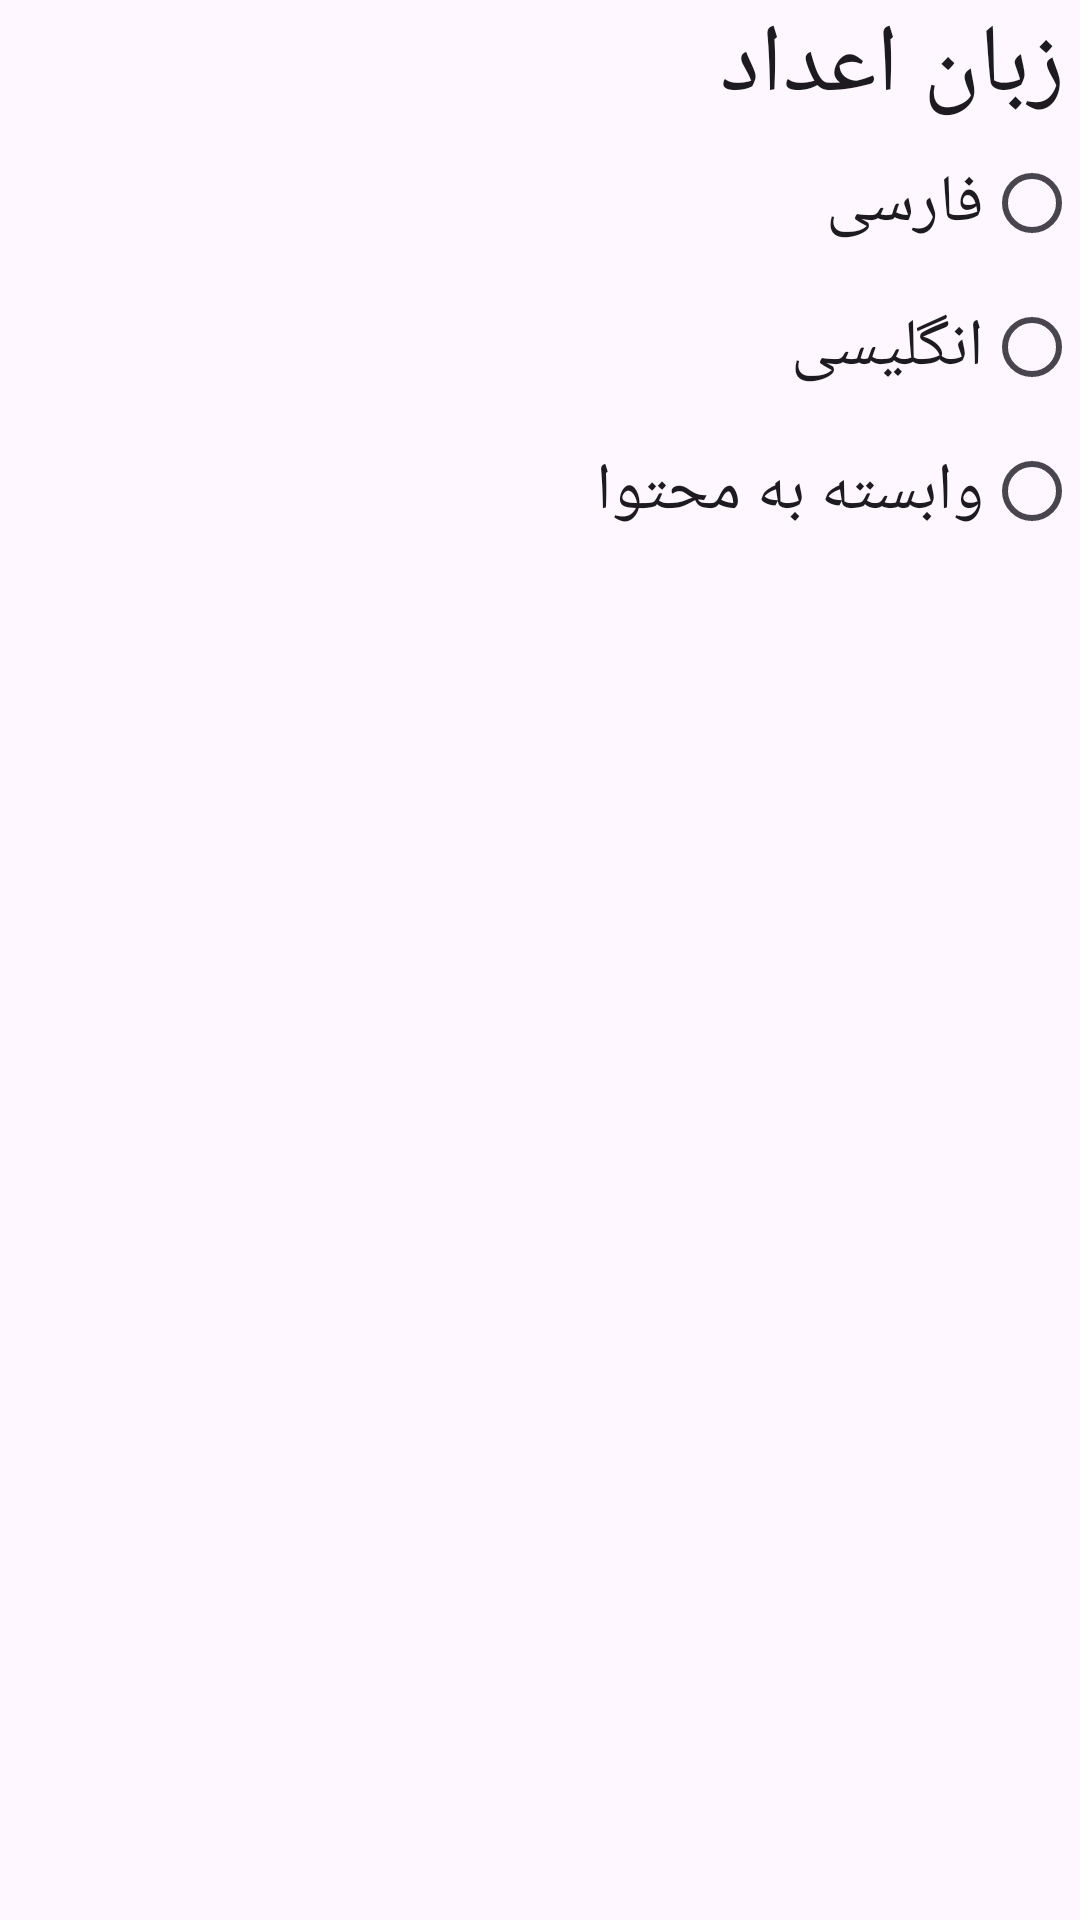

Produce the Android XML layout that renders to this screen, including the resource entries it uses.
<!-- AndroidManifest.xml: application theme Theme.ParsAvaTTS -->
<!-- res/layout/layout_number_language.xml -->
<?xml version="1.0" encoding="utf-8"?>
<androidx.constraintlayout.widget.ConstraintLayout  android:layout_width="fill_parent" android:layout_height="fill_parent"
    xmlns:android="http://schemas.android.com/apk/res/android" xmlns:app="http://schemas.android.com/apk/res-auto">

    <LinearLayout
        android:layout_width="match_parent"
        android:layout_height="match_parent"
        android:layoutDirection="rtl"
        android:orientation="vertical">

        <TextView
            style="@android:style/TextAppearance.Medium"
            android:layout_width="fill_parent"
            android:layout_height="wrap_content"
            android:gravity="start"
            android:paddingStart="5dp"
            android:text="@string/number_digits_header"
            android:textSize="32sp" />

        <RadioGroup
            android:id="@+id/radio_group_digits_language"
            android:layout_width="match_parent"
            android:layout_height="wrap_content"
            android:orientation="vertical">

            <RadioButton
                android:id="@+id/radio_digits_farsi"
                android:layout_width="wrap_content"
                android:layout_height="wrap_content"
                android:contentDescription="@string/digits_language_farsi"
                android:text="@string/digits_language_farsi"
                android:textAppearance="@style/TextAppearance.AppCompat.Large" />

            <RadioButton
                android:id="@+id/radio_digits_english"
                android:layout_width="wrap_content"
                android:layout_height="wrap_content"
                android:contentDescription="@string/digits_language_english"
                android:text="@string/digits_language_english"
                android:textAppearance="@style/TextAppearance.AppCompat.Large" />

            <RadioButton
                android:id="@+id/radio_digits_default"
                android:layout_width="wrap_content"
                android:layout_height="wrap_content"
                android:contentDescription="@string/digits_language_default"
                android:text="@string/digits_language_default"
                android:textAppearance="@style/TextAppearance.AppCompat.Large" />

        </RadioGroup>

    </LinearLayout>
</androidx.constraintlayout.widget.ConstraintLayout>
<!-- resources referenced by this layout -->
<resources>
  <string name="digits_language_default">وابسته به محتوا</string>
  <string name="digits_language_english">انگلیسی</string>
  <string name="digits_language_farsi">فارسی</string>
  <string name="number_digits_header">زبان اعداد</string>
  <style name="Theme.ParsAvaTTS" parent="android:Theme.Material.Light.NoActionBar" />
</resources>
